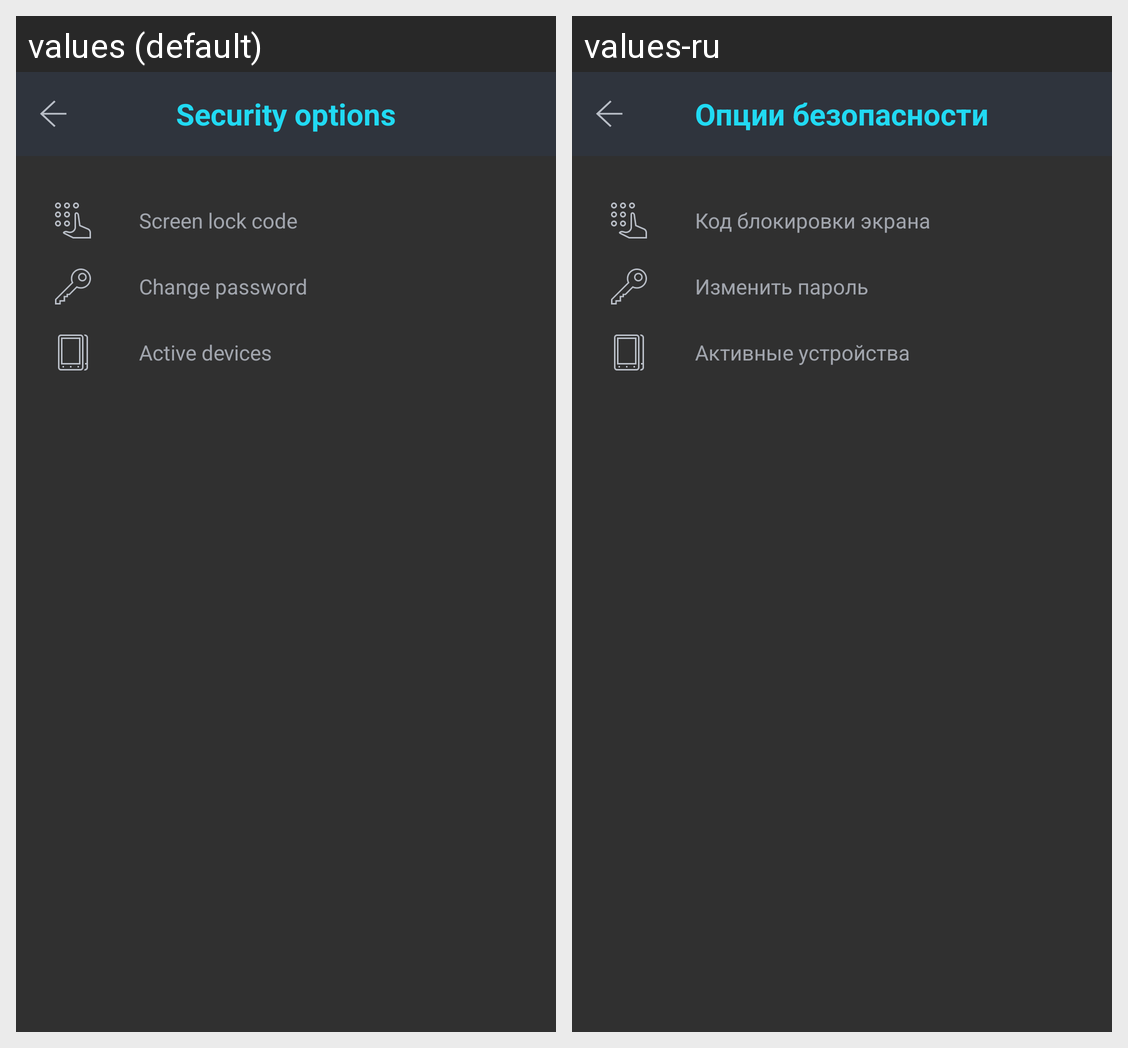

The Android screen above is rendered under two locales of the same app. Produce the string resources it draws, with the default and per-locale values.
Android screen res/layout/fragment_settings_security.xml rendered under 2 locales, left to right: values (default), values-ru. Device: Nexus 5 (rendered at 1080×1920; each locale shown at half size, 540×960, under a caption strip naming it); theme App.Black.Theme.
Strings drawn on this screen, with the default value and each locale's value (text and hints the layout hard-codes, and strings that could not be matched under every locale, appear in the picture but are not listed):

settings_security_options
  values: Security options
  values-ru: Опции безопасности

settings_screen_lock_code
  values: Screen lock code
  values-ru: Код блокировки экрана

settings_change_your_password
  values: Change password
  values-ru: Изменить пароль

settings_devices
  values: Active devices
  values-ru: Активные устройства
